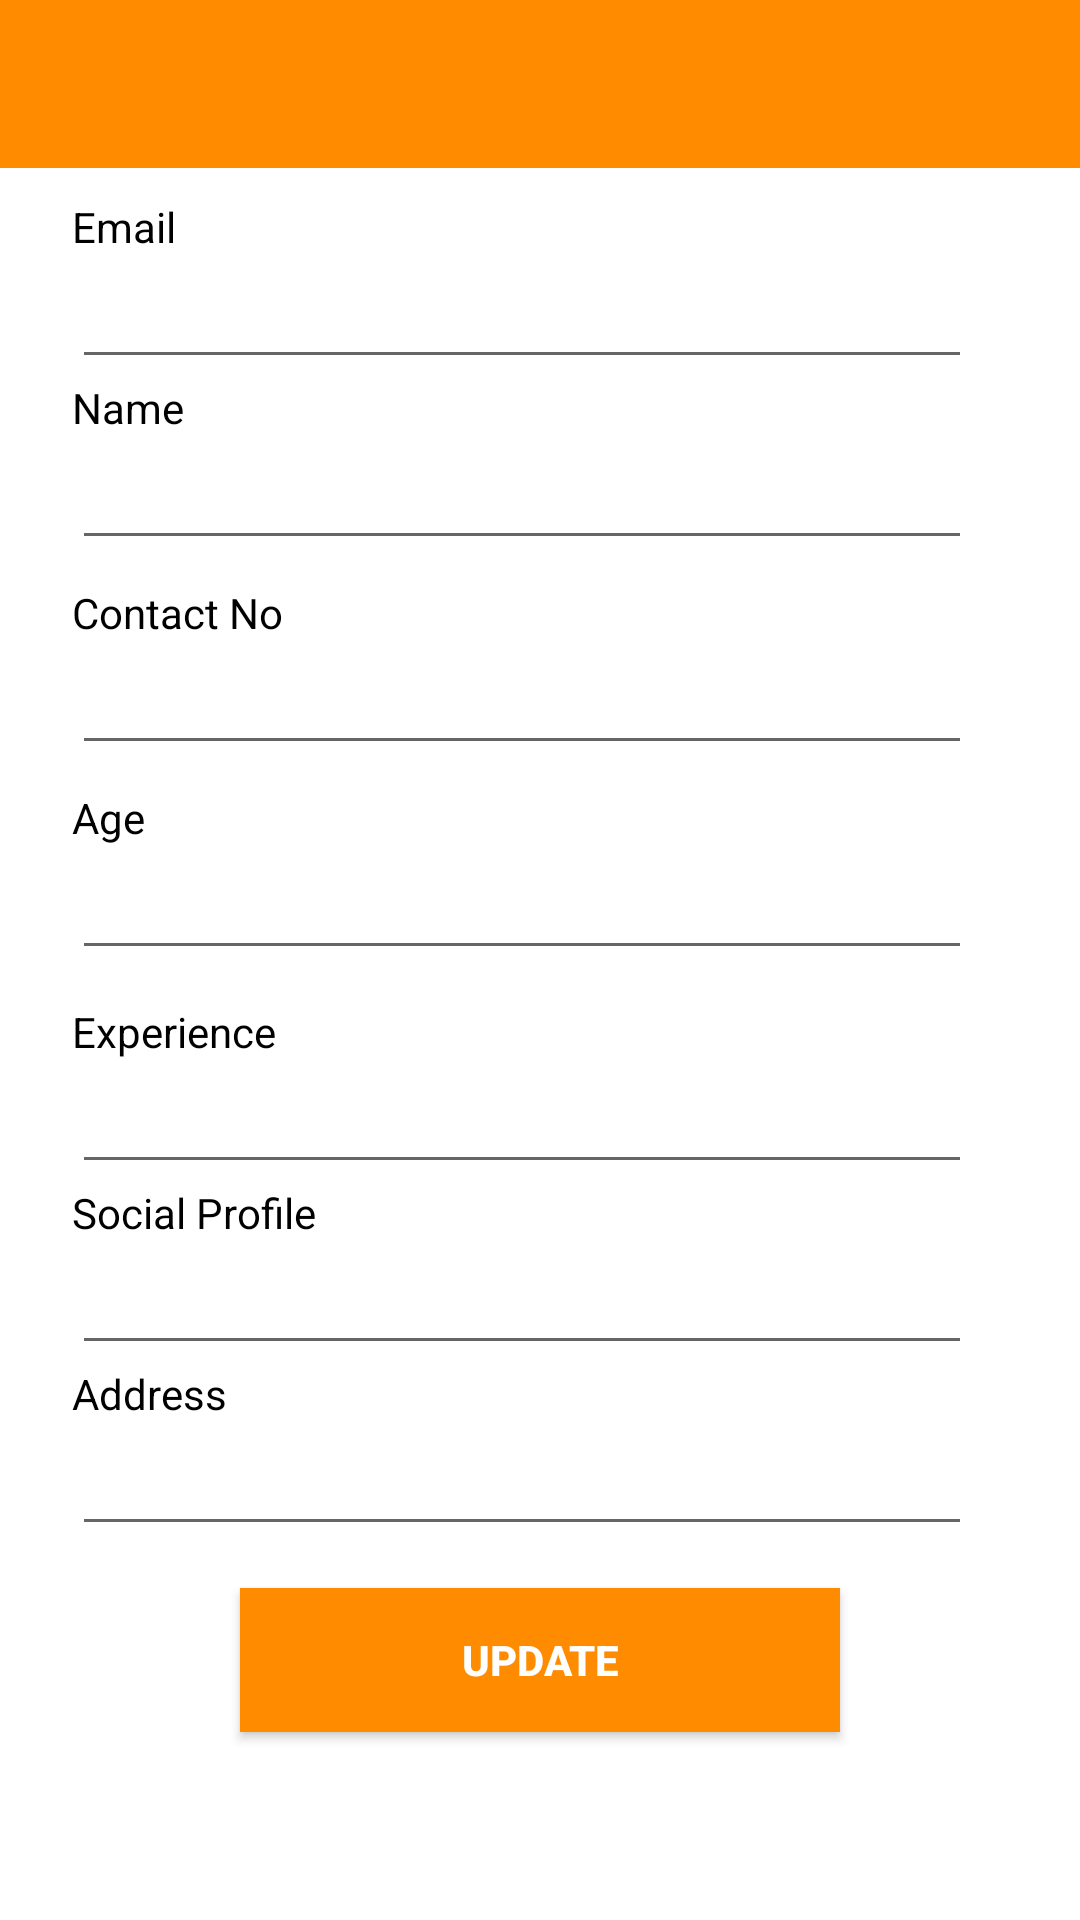

The Android layout XML behind this screen, and the referenced resources:
<!-- AndroidManifest.xml: application theme AppTheme -->
<!-- res/layout/activity_foodblogger_profile.xml -->
<?xml version="1.0" encoding="utf-8"?>
<RelativeLayout xmlns:android="http://schemas.android.com/apk/res/android"
    xmlns:app="http://schemas.android.com/apk/res-auto"
    xmlns:tools="http://schemas.android.com/tools"
    android:layout_width="match_parent"
    android:layout_height="match_parent"
    android:background="@color/white"
    tools:context="com.example.kanikasharma.meet2eatandroid.foodblogger_profile">


    <android.support.v7.widget.Toolbar
        android:layout_width="match_parent"
        android:layout_height="?attr/actionBarSize"
        android:id="@+id/toolbar"
        android:background="@color/colorPrimary"
        app:theme="@style/ThemeOverlay.AppCompat.Dark.ActionBar">
    </android.support.v7.widget.Toolbar>


    <TextView
        android:layout_width="300dp"
        android:layout_height="wrap_content"
        android:layout_alignLeft="@+id/txt_email"
        android:layout_alignStart="@+id/txt_email"
        android:layout_below="@+id/toolbar"
        android:layout_marginTop="10dp"
        android:text="Email"
        android:textColor="@color/black"
        android:id="@+id/textView28" />


    <EditText
        android:id="@+id/txt_email"
        android:layout_width="300dp"
        android:layout_height="wrap_content"
        android:layout_alignParentLeft="true"
        android:layout_alignParentStart="true"
        android:layout_below="@+id/textView28"
        android:layout_gravity="center_horizontal"
        android:layout_marginLeft="24dp"
        android:layout_marginStart="24dp"
        android:inputType="textEmailAddress"
        android:textColorHighlight="@color/black" />

    <TextView
        android:layout_width="300dp"
        android:layout_height="wrap_content"
        android:layout_alignLeft="@+id/txt_name"
        android:layout_alignStart="@+id/txt_name"
        android:layout_below="@+id/txt_email"
        android:text="Name"
        android:textColor="@color/black"
        android:id="@+id/textView33" />


    <EditText
        android:id="@+id/txt_name"
        android:layout_width="300dp"
        android:layout_height="wrap_content"
        android:layout_alignLeft="@+id/txt_email"
        android:layout_alignStart="@+id/txt_email"
        android:layout_below="@+id/textView33"
        android:layout_gravity="center_horizontal"
        android:inputType="none|textPersonName|textFilter"
        android:textColorHighlight="@color/black" />

    <TextView
        android:layout_width="300dp"
        android:layout_height="wrap_content"
        android:layout_alignLeft="@+id/txt_ContactNo"
        android:layout_alignStart="@+id/txt_ContactNo"
        android:layout_below="@+id/txt_name"
        android:layout_marginTop="8dp"
        android:text="Contact No"
        android:textColor="@color/black"
        android:id="@+id/textView25" />

    <EditText
        android:id="@+id/txt_ContactNo"
        android:layout_width="300dp"
        android:layout_height="wrap_content"
        android:layout_alignLeft="@+id/txt_name"
        android:layout_alignStart="@+id/txt_name"
        android:layout_below="@+id/textView25"
        android:layout_gravity="center_horizontal"
        android:inputType="number"
        android:textColorHighlight="@color/black" />

    <TextView
        android:layout_width="300dp"
        android:layout_height="wrap_content"
        android:layout_alignLeft="@+id/txt_ContactNo"
        android:layout_alignStart="@+id/txt_ContactNo"
        android:layout_below="@+id/txt_ContactNo"
        android:layout_marginTop="8dp"
        android:text="Age"
        android:textColor="@color/black"
        android:id="@+id/textView32" />


    <EditText
        android:id="@+id/txt_Age"
        android:layout_width="300dp"
        android:layout_height="wrap_content"
        android:layout_alignLeft="@+id/textView32"
        android:layout_alignStart="@+id/textView32"
        android:layout_below="@+id/textView32"
        android:layout_gravity="center_horizontal"
        android:inputType="number"
        android:textColorHighlight="@color/black" />


    <TextView
        android:id="@+id/textView31"
        android:layout_width="300dp"
        android:layout_height="wrap_content"
        android:layout_alignLeft="@+id/txt_experience"
        android:layout_alignStart="@+id/txt_experience"
        android:layout_below="@+id/txt_Age"
        android:layout_marginTop="11dp"
        android:text="Experience"
        android:textColor="@color/black" />


    <EditText
        android:id="@+id/txt_experience"
        android:layout_width="300dp"
        android:layout_height="wrap_content"
        android:layout_alignLeft="@+id/txt_Age"
        android:layout_alignStart="@+id/txt_Age"
        android:layout_below="@+id/textView31"
        android:layout_gravity="center_horizontal"
        android:inputType="number"
        android:textColorHighlight="@color/black" />

    <TextView
        android:id="@+id/textView30"
        android:layout_width="300dp"
        android:layout_height="wrap_content"
        android:layout_alignLeft="@+id/txt_experience"
        android:layout_alignStart="@+id/txt_experience"
        android:layout_below="@+id/txt_experience"
        android:text="Social Profile"
        android:textColor="@color/black" />


    <EditText
        android:id="@+id/txt_socialprofile"
        android:layout_width="300dp"
        android:layout_height="wrap_content"
        android:layout_alignLeft="@+id/textView30"
        android:layout_alignStart="@+id/textView30"
        android:layout_below="@+id/textView30"
        android:layout_gravity="center_horizontal"
        android:textColorHighlight="@color/black" />


    <TextView
        android:id="@+id/textView29"
        android:layout_width="300dp"
        android:layout_height="wrap_content"
        android:layout_alignLeft="@+id/txt_socialprofile"
        android:layout_alignStart="@+id/txt_socialprofile"
        android:layout_below="@+id/txt_socialprofile"
        android:text="Address"
        android:textColor="@color/black" />

    <EditText
        android:id="@+id/txt_address"
        android:layout_width="300dp"
        android:layout_height="wrap_content"
        android:layout_alignLeft="@+id/textView29"
        android:layout_alignStart="@+id/textView29"
        android:layout_below="@+id/textView29"
        android:layout_gravity="center_horizontal"
        android:textColorHighlight="@color/black" />


    <Button
        android:id="@+id/btn_Update"
        android:layout_width="200dp"
        android:layout_height="wrap_content"
        android:layout_alignEnd="@+id/txt_address"
        android:layout_alignRight="@+id/txt_address"
        android:layout_below="@+id/txt_address"
        android:layout_gravity="center_horizontal"
        android:layout_marginEnd="44dp"
        android:layout_marginRight="44dp"
        android:layout_marginTop="14dp"
        android:background="@color/darkorange"
        android:paddingBottom="8dp"
        android:paddingLeft="8dp"
        android:paddingRight="8dp"
        android:paddingTop="8dp"
        android:text="Update"
        android:textColor="@color/white"
        android:textColorHighlight="@color/black"
        android:textStyle="bold" />






</RelativeLayout>
<!-- resources referenced by this layout -->
<resources>
  <color name="black">#000000</color>
  <color name="colorPrimary">#ff8c00</color>
  <color name="darkorange">#FF8C00</color>
  <color name="white">#ffffff</color>
  <style name="AppTheme" parent="Theme.AppCompat.Light.NoActionBar">
          
          <item name="colorPrimary">@color/colorPrimary</item>
          <item name="colorPrimaryDark">@color/colorPrimaryDark</item>
          <item name="colorAccent">@color/black</item>
      </style>
  <color name="colorPrimaryDark">#FF7F50</color>
</resources>
